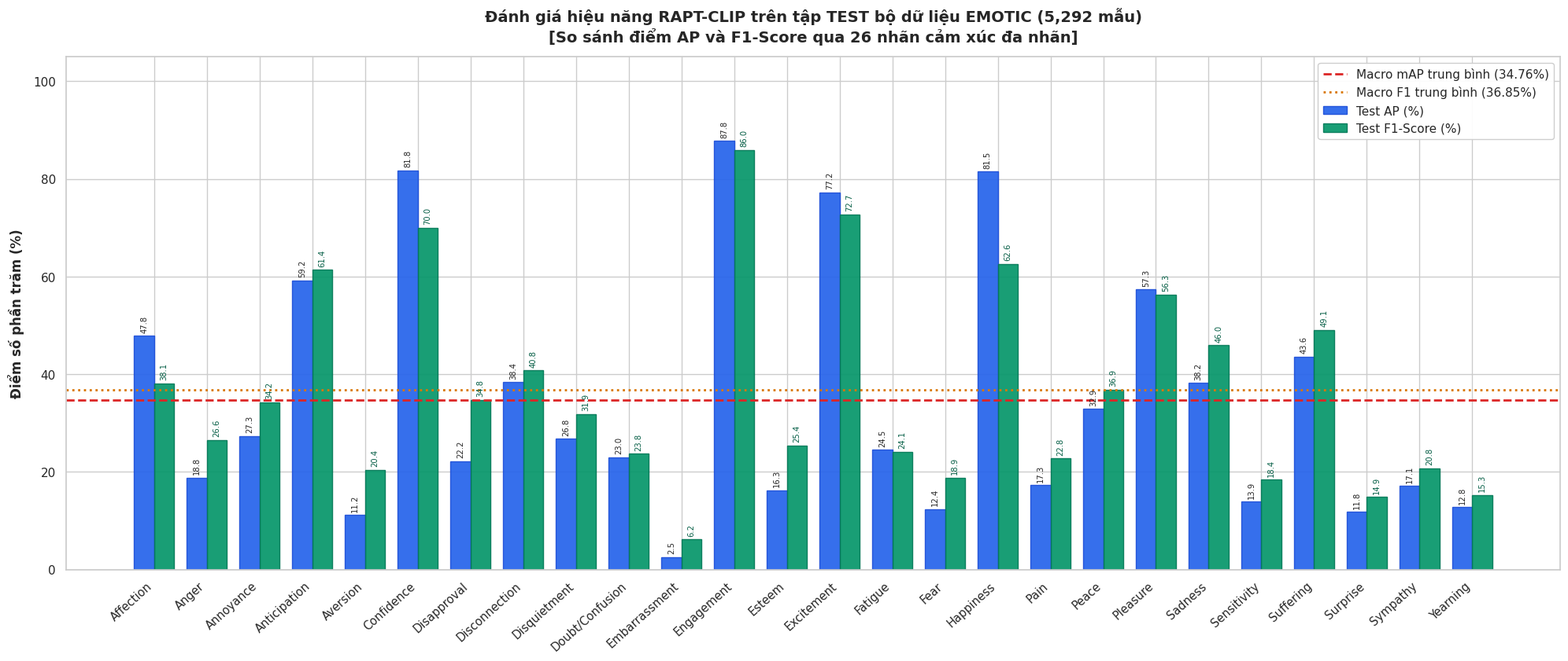

Here is the Python script that generated this plot: (Note: this script raises an exception after producing the figure.)
import os
import json
import numpy as np
import matplotlib.pyplot as plt
import seaborn as sns

def main():
    output_dir = 'outputs/EMOTIC'
    
    # 26 emotion class results
    data = [
        {"idx": 0, "name": "Affection", "val_ap": 60.58, "test_ap": 47.84, "f1": 38.12, "thresh": 0.43},
        {"idx": 1, "name": "Anger", "val_ap": 51.30, "test_ap": 18.79, "f1": 26.57, "thresh": 0.57},
        {"idx": 2, "name": "Annoyance", "val_ap": 40.51, "test_ap": 27.33, "f1": 34.24, "thresh": 0.55},
        {"idx": 3, "name": "Anticipation", "val_ap": 96.55, "test_ap": 59.22, "f1": 61.36, "thresh": 0.37},
        {"idx": 4, "name": "Aversion", "val_ap": 31.79, "test_ap": 11.21, "f1": 20.45, "thresh": 0.55},
        {"idx": 5, "name": "Confidence", "val_ap": 85.49, "test_ap": 81.77, "f1": 69.98, "thresh": 0.35},
        {"idx": 6, "name": "Disapproval", "val_ap": 46.11, "test_ap": 22.22, "f1": 34.77, "thresh": 0.53},
        {"idx": 7, "name": "Disconnection", "val_ap": 57.99, "test_ap": 38.41, "f1": 40.77, "thresh": 0.43},
        {"idx": 8, "name": "Disquietment", "val_ap": 32.58, "test_ap": 26.79, "f1": 31.87, "thresh": 0.45},
        {"idx": 9, "name": "Doubt/Confusion", "val_ap": 27.70, "test_ap": 23.00, "f1": 23.75, "thresh": 0.51},
        {"idx": 10, "name": "Embarrassment", "val_ap": 8.60, "test_ap": 2.54, "f1": 6.17, "thresh": 0.51},
        {"idx": 11, "name": "Engagement", "val_ap": 98.55, "test_ap": 87.80, "f1": 85.96, "thresh": 0.41},
        {"idx": 12, "name": "Esteem", "val_ap": 27.76, "test_ap": 16.26, "f1": 25.40, "thresh": 0.39},
        {"idx": 13, "name": "Excitement", "val_ap": 86.38, "test_ap": 77.23, "f1": 72.71, "thresh": 0.45},
        {"idx": 14, "name": "Fatigue", "val_ap": 35.05, "test_ap": 24.54, "f1": 24.14, "thresh": 0.59},
        {"idx": 15, "name": "Fear", "val_ap": 11.73, "test_ap": 12.36, "f1": 18.86, "thresh": 0.50},
        {"idx": 16, "name": "Happiness", "val_ap": 90.14, "test_ap": 81.50, "f1": 62.64, "thresh": 0.38},
        {"idx": 17, "name": "Pain", "val_ap": 45.12, "test_ap": 17.26, "f1": 22.76, "thresh": 0.54},
        {"idx": 18, "name": "Peace", "val_ap": 36.06, "test_ap": 32.87, "f1": 36.87, "thresh": 0.44},
        {"idx": 19, "name": "Pleasure", "val_ap": 64.23, "test_ap": 57.34, "f1": 56.32, "thresh": 0.46},
        {"idx": 20, "name": "Sadness", "val_ap": 42.74, "test_ap": 38.19, "f1": 45.95, "thresh": 0.56},
        {"idx": 21, "name": "Sensitivity", "val_ap": 16.85, "test_ap": 13.93, "f1": 18.40, "thresh": 0.47},
        {"idx": 22, "name": "Suffering", "val_ap": 52.26, "test_ap": 43.65, "f1": 49.10, "thresh": 0.55},
        {"idx": 23, "name": "Surprise", "val_ap": 15.87, "test_ap": 11.79, "f1": 14.87, "thresh": 0.47},
        {"idx": 24, "name": "Sympathy", "val_ap": 45.62, "test_ap": 17.10, "f1": 20.78, "thresh": 0.42},
        {"idx": 25, "name": "Yearning", "val_ap": 13.91, "test_ap": 12.79, "f1": 15.32, "thresh": 0.39}
    ]
    
    macro_map = 34.76
    macro_f1 = np.mean([d['f1'] for d in data])
    
    names = [d['name'] for d in data]
    test_aps = [d['test_ap'] for d in data]
    f1_scores = [d['f1'] for d in data]
    val_aps = [d['val_ap'] for d in data]

    sns.set_theme(style="whitegrid", font="sans-serif")
    plt.rcParams.update({'font.size': 10})

    # =========================================================================
    # BIỂU ĐỒ 1: CỘT NHÓM TEST AP (%) & TEST F1-SCORE (%) CHO 26 LỚP
    # =========================================================================
    fig, ax = plt.subplots(figsize=(20, 8.5), dpi=300)
    
    x = np.arange(len(names))
    width = 0.38

    rects1 = ax.bar(x - width/2, test_aps, width, label='Test AP (%)', color='#2563eb', edgecolor='#1d4ed8', alpha=0.92)
    rects2 = ax.bar(x + width/2, f1_scores, width, label='Test F1-Score (%)', color='#059669', edgecolor='#047857', alpha=0.92)

    # Reference lines
    ax.axhline(macro_map, color='#dc2626', linestyle='--', linewidth=2, label=f'Macro mAP trung bình ({macro_map:.2f}%)')
    ax.axhline(macro_f1, color='#d97706', linestyle=':', linewidth=2, label=f'Macro F1 trung bình ({macro_f1:.2f}%)')

    ax.set_ylabel('Điểm số phần trăm (%)', fontsize=12, fontweight='bold', labelpad=8)
    ax.set_title('Đánh giá hiệu năng RAPT-CLIP trên tập TEST bộ dữ liệu EMOTIC (5,292 mẫu)\n[So sánh điểm AP và F1-Score qua 26 nhãn cảm xúc đa nhãn]', fontsize=14, fontweight='bold', pad=14)
    ax.set_xticks(x)
    ax.set_xticklabels(names, rotation=42, ha='right', fontsize=10.5, fontweight='500')
    ax.set_ylim(0, 105)
    ax.legend(loc='upper right', frameon=True, framealpha=0.95, fontsize=11)

    # Value labels on top of bars
    for rect in rects1:
        h = rect.get_height()
        ax.annotate(f'{h:.1f}',
                    xy=(rect.get_x() + rect.get_width() / 2, h),
                    xytext=(0, 3),  # 3 points vertical offset
                    textcoords="offset points",
                    ha='center', va='bottom', fontsize=7.2, rotation=90)

    for rect in rects2:
        h = rect.get_height()
        ax.annotate(f'{h:.1f}',
                    xy=(rect.get_x() + rect.get_width() / 2, h),
                    xytext=(0, 3),
                    textcoords="offset points",
                    ha='center', va='bottom', fontsize=7.2, rotation=90, color='#065f46')

    plt.tight_layout()
    chart1_path = os.path.join(output_dir, 'emotic_test_metrics_barchart.png')
    plt.savefig(chart1_path, dpi=300, bbox_inches='tight')
    plt.close()
    print(f"=> Saved Chart 1 to {chart1_path}")

    # =========================================================================
    # BIỂU ĐỒ 2: XẾP HẠNG THỨ TỰ HIỆU NĂNG 26 LỚP CẢM XÚC (HORIZONTAL BAR CHART)
    # =========================================================================
    # Sort data by test_ap descending
    sorted_data = sorted(data, key=lambda d: d['test_ap'], reverse=True)
    s_names = [d['name'] for d in sorted_data]
    s_aps = [d['test_ap'] for d in sorted_data]
    s_f1s = [d['f1'] for d in sorted_data]

    fig, ax = plt.subplots(figsize=(14, 11), dpi=300)
    y_pos = np.arange(len(s_names))

    # Color palette gradient from blue/green (high) to warm amber/red (low tail)
    colors = []
    for ap in s_aps:
        if ap >= 60:
            colors.append('#16a34a') # green
        elif ap >= 35:
            colors.append('#2563eb') # blue
        elif ap >= 20:
            colors.append('#d97706') # amber
        else:
            colors.append('#dc2626') # red

    bars = ax.barh(y_pos, s_aps, align='center', color=colors, edgecolor='#334155', height=0.68, alpha=0.88)
    ax.axvline(macro_map, color='#b91c1c', linestyle='--', linewidth=2, label=f'Macro mAP = {macro_map:.2f}% (Baseline Benchmark)')
    
    ax.set_yticks(y_pos)
    ax.set_yticklabels(s_names, fontsize=10.5, fontweight='600')
    ax.invert_yaxis()  # top-down ranking
    ax.set_xlabel('Average Precision - AP (%) trên tập kiểm thử (Test Set)', fontsize=12, fontweight='bold', labelpad=10)
    ax.set_title('Thứ bậc xếp hạng độ chính xác (Test AP) của 26 cảm xúc EMOTIC\n[Mô hình RAPT-CLIP: ViT-B/16 + CMAF Tri-stream | model_best.zip]', fontsize=13.5, fontweight='bold', pad=14)
    ax.set_xlim(0, 100)
    ax.legend(loc='lower right', frameon=True, fontsize=11)

    # Annotate bar values
    for i, bar in enumerate(bars):
        w = bar.get_width()
        f1_val = s_f1s[i]
        ax.text(w + 1.2, bar.get_y() + bar.get_height()/2, f'{w:.2f}%  (F1: {f1_val:.1f}%)', 
                va='center', ha='left', fontsize=8.8, fontweight='bold', color='#1e293b')

    plt.tight_layout()
    chart2_path = os.path.join(output_dir, 'emotic_test_ranking_barchart.png')
    plt.savefig(chart2_path, dpi=300, bbox_inches='tight')
    plt.close()
    print(f"=> Saved Chart 2 to {chart2_path}")

    # =========================================================================
    # BIỂU ĐỒ 3: SO SÁNH VALIDATION AP VS TEST AP (ĐỘ KHÁI QUÁT HÓA)
    # =========================================================================
    fig, ax = plt.subplots(figsize=(20, 8.5), dpi=300)
    rects_v = ax.bar(x - width/2, val_aps, width, label='Validation AP (%) [Epoch 6]', color='#8b5cf6', edgecolor='#7c3aed', alpha=0.9)
    rects_t = ax.bar(x + width/2, test_aps, width, label='Test AP (%) [Unseen Benchmark]', color='#0ea5e9', edgecolor='#0284c7', alpha=0.9)

    ax.axhline(46.98, color='#7c3aed', linestyle='--', linewidth=1.8, label='Validation Macro mAP: 46.98%')
    ax.axhline(macro_map, color='#0284c7', linestyle='--', linewidth=1.8, label=f'Test Macro mAP: {macro_map:.2f}%')

    ax.set_ylabel('Average Precision AP (%)', fontsize=12, fontweight='bold', labelpad=8)
    ax.set_title('Đối chiếu độ chính xác: Tập Validation vs Tập Test (EMOTIC Dataset)\n[Kiểm chứng khả năng tổng quát hóa trên dữ liệu hoàn toàn chưa từng thấy]', fontsize=14, fontweight='bold', pad=14)
    ax.set_xticks(x)
    ax.set_xticklabels(names, rotation=42, ha='right', fontsize=10.5, fontweight='500')
    ax.set_ylim(0, 110)
    ax.legend(loc='upper right', frameon=True, framealpha=0.95, fontsize=11)

    for rect in rects_v:
        h = rect.get_height()
        ax.annotate(f'{h:.1f}',
                    xy=(rect.get_x() + rect.get_width() / 2, h),
                    xytext=(0, 3), textcoords="offset points",
                    ha='center', va='bottom', fontsize=7.2, rotation=90, color='#6d28d9')

    for rect in rects_t:
        h = rect.get_height()
        ax.annotate(f'{h:.1f}',
                    xy=(rect.get_x() + rect.get_width() / 2, h),
                    xytext=(0, 3), textcoords="offset points",
                    ha='center', va='bottom', fontsize=7.2, rotation=90, color='#0369a1')

    plt.tight_layout()
    chart3_path = os.path.join(output_dir, 'emotic_val_test_comparison_barchart.png')
    plt.savefig(chart3_path, dpi=300, bbox_inches='tight')
    plt.close()
    print(f"=> Saved Chart 3 to {chart3_path}")

if __name__ == '__main__':
    main()
